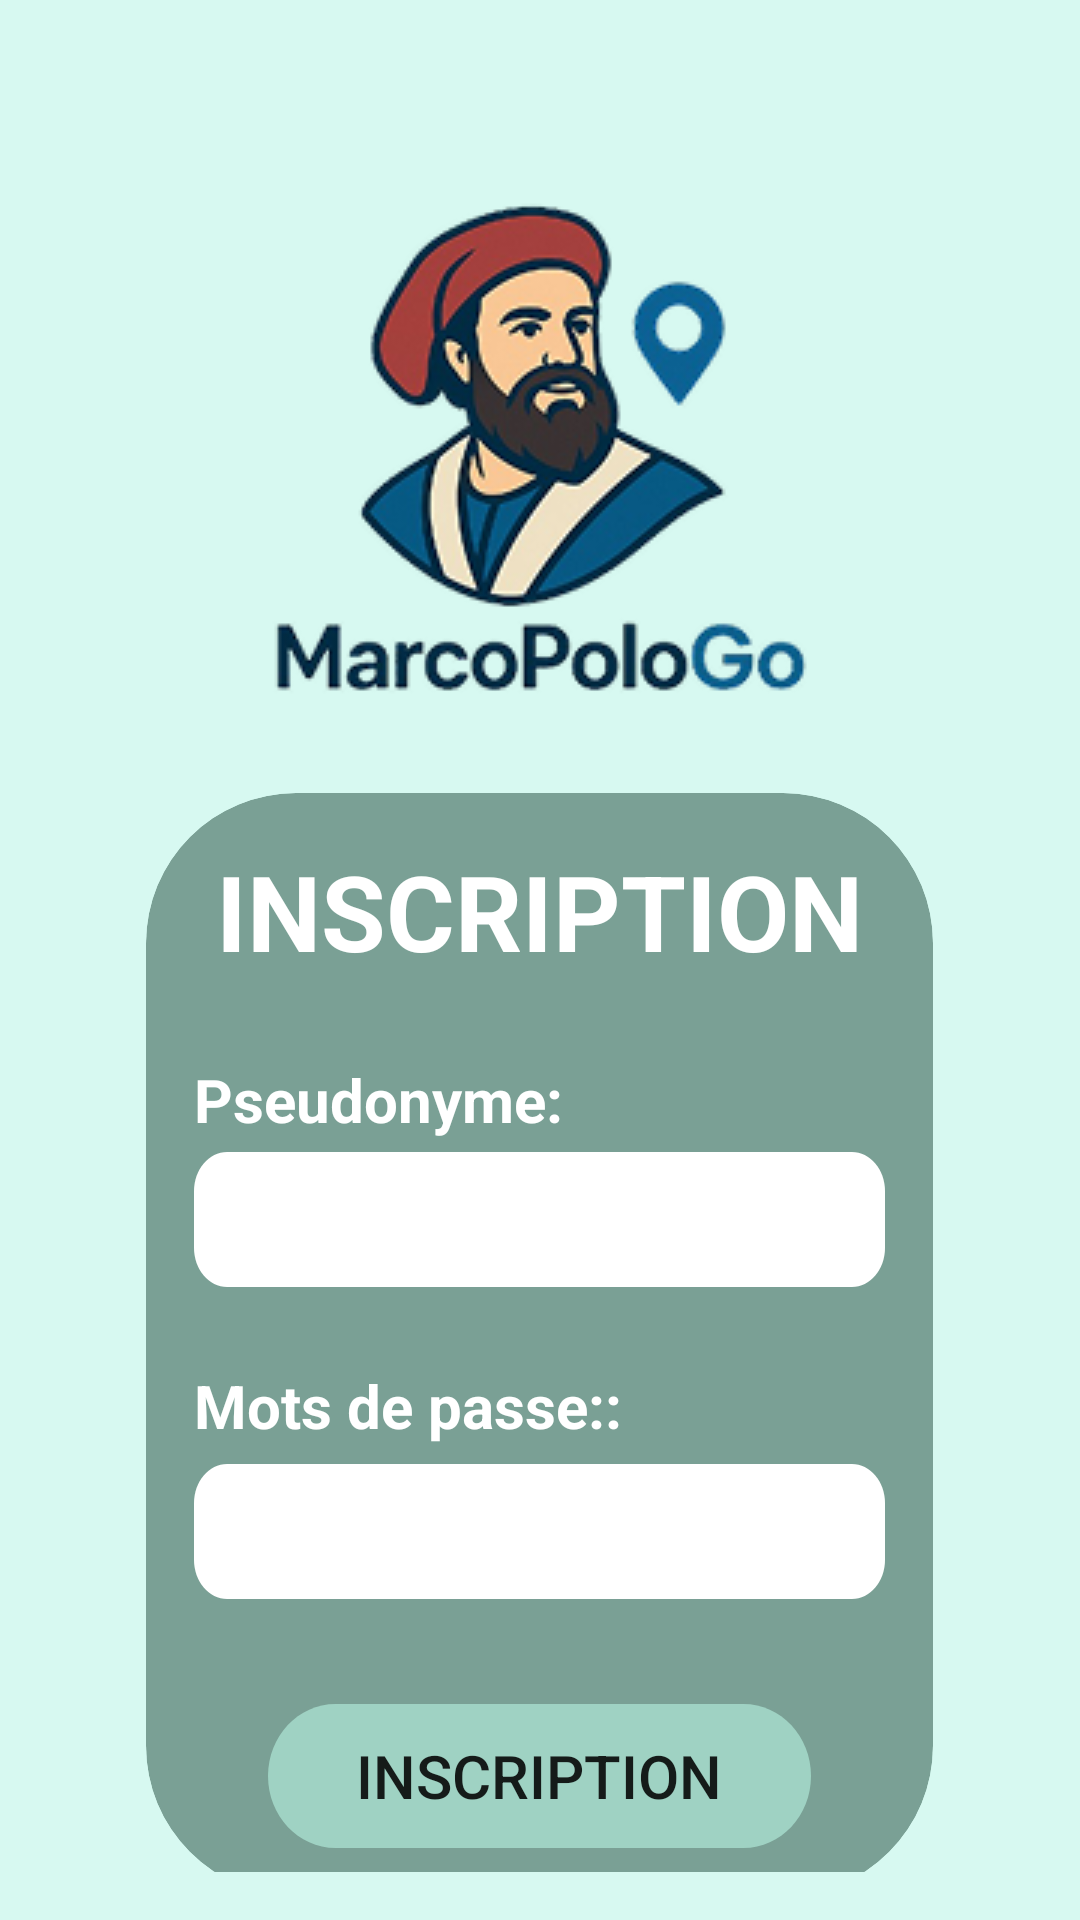

Layout XML and referenced resources for this Android screen:
<!-- AndroidManifest.xml: application theme Theme.Projectandroidccm -->
<!-- res/layout/activity_sign_up.xml -->
<?xml version="1.0" encoding="utf-8"?>
<androidx.constraintlayout.widget.ConstraintLayout
    xmlns:android="http://schemas.android.com/apk/res/android"
    xmlns:app="http://schemas.android.com/apk/res-auto"
    xmlns:tools="http://schemas.android.com/tools"
    android:id="@+id/sign_up"
    android:layout_width="match_parent"
    android:layout_height="match_parent"
    android:background="@color/Backgroundframe"
    android:padding="16dp">

    <ImageView
        android:id="@+id/logoImageView"
        android:layout_width="207dp"
        android:layout_height="207dp"
        android:layout_alignParentLeft="true"
        android:layout_alignParentTop="true"
        android:layout_marginTop="36dp"
        android:background="@drawable/logo"
        app:layout_constraintEnd_toEndOf="parent"
        app:layout_constraintStart_toStartOf="parent"
        app:layout_constraintTop_toTopOf="parent" />

    <RelativeLayout
        android:id="@+id/inscriptionContainer"
        android:layout_width="0dp"
        android:layout_height="wrap_content"
        android:layout_margin="16dp"
        android:background="@drawable/rounded_background_auth"
        android:clipToOutline="true"
        android:padding="16dp"
        app:layout_constraintBottom_toBottomOf="parent"
        app:layout_constraintHorizontal_bias="0.493"
        app:layout_constraintLeft_toLeftOf="parent"
        app:layout_constraintRight_toRightOf="parent"
        app:layout_constraintTop_toBottomOf="@id/logoImageView"
        app:layout_constraintVertical_bias="0.308"
        app:layout_constraintWidth_percent="0.8">

        <TextView
            android:id="@+id/inscriptionTitleTextView"
            android:layout_width="wrap_content"
            android:layout_height="wrap_content"
            android:layout_centerHorizontal="true"
            android:textColor="#FFF"
            android:text="INSCRIPTION"
            android:textSize="35sp"
            android:textStyle="bold" />

        <TextView
            android:id="@+id/pseudonymeText"
            android:layout_width="wrap_content"
            android:layout_height="wrap_content"
            android:layout_below="@id/inscriptionTitleTextView"
            android:layout_marginTop="26dp"
            android:text="Pseudonyme:"
            android:textColor="#FFF"
            android:textSize="20sp"
            android:textStyle="bold" />

        <EditText
            android:id="@+id/pseudonymeEditText"
            android:layout_width="match_parent"
            android:layout_height="wrap_content"
            android:layout_below="@+id/pseudonymeText"
            android:layout_marginTop="4dp"
            android:background="@drawable/ic_input_field"
            android:inputType="textPersonName" />

        <TextView
            android:id="@+id/passwordText"
            android:layout_width="wrap_content"
            android:layout_height="wrap_content"
            android:layout_below="@id/pseudonymeEditText"
            android:layout_marginTop="26dp"
            android:text="Mots de passe::"
            android:textColor="#FFF"
            android:textSize="20sp"
            android:textStyle="bold" />

        <EditText
            android:id="@+id/motDePasseEditText"
            android:layout_width="match_parent"
            android:layout_height="wrap_content"
            android:layout_below="@+id/pseudonymeEditText"
            android:layout_marginTop="59dp"
            android:background="@drawable/ic_input_field"
            android:inputType="textPassword" />

        <Button
            android:id="@+id/inscriptionButton"
            android:layout_width="wrap_content"
            android:layout_height="wrap_content"
            android:layout_below="@+id/motDePasseEditText"
            android:layout_centerHorizontal="true"
            android:layout_marginTop="35dp"
            android:textSize="20sp"
            android:background="@drawable/ic_submit_auth"
            android:text="INSCRIPTION" />

    </RelativeLayout>

</androidx.constraintlayout.widget.ConstraintLayout>
<!-- resources referenced by this layout -->
<resources>
  <color name="Backgroundframe">#D7F9F1</color>
  <!-- drawable ic_input_field (drawable) -->
  <?xml version="1.0" encoding="utf-8"?>
  <vector
      xmlns:android="http://schemas.android.com/apk/res/android"
      xmlns:aapt="http://schemas.android.com/aapt"
      android:width="271dp"
      android:height="45dp"
      android:viewportWidth="271"
      android:viewportHeight="45"
      >
      <group>
          <clip-path
              android:pathData="M13 0H258C265.18 0 271 5.8203 271 13V32C271 39.1797 265.18 45 258 45H13C5.8203 45 0 39.1797 0 32V13C0 5.8203 5.8203 0 13 0Z"
              />
          <path
              android:pathData="M0 0V45H271V0"
              android:fillColor="#FFFFFF"
              />
      </group>
  </vector>
  <!-- drawable ic_submit_auth (drawable) -->
  <?xml version="1.0" encoding="utf-8"?>
  <vector
      xmlns:android="http://schemas.android.com/apk/res/android"
      xmlns:aapt="http://schemas.android.com/aapt"
      android:width="181dp"
      android:height="45dp"
      android:viewportWidth="181"
      android:viewportHeight="45"
      >
      <group>
          <clip-path
              android:pathData="M22.5 0H158.5C170.926 0 181 10.0736 181 22.5C181 34.9264 170.926 45 158.5 45H22.5C10.0736 45 0 34.9264 0 22.5C0 10.0736 10.0736 0 22.5 0Z"
              />
          <path
              android:pathData="M0 0V45H181V0"
              android:fillColor="@color/loginbuttoncolor"
              />
      </group>
  </vector>
  <!-- drawable logo: png bitmap (drawable, 41622 bytes) -->
  <!-- drawable rounded_background_auth (drawable) -->
  <?xml version="1.0" encoding="utf-8"?>
  <shape xmlns:android="http://schemas.android.com/apk/res/android"
      android:shape="rectangle">
      <corners android:radius="50dp"/>
      <solid android:color="@color/Logincolorbackgroundandnavbar"/>
  </shape>
  <style name="Theme.Projectandroidccm" parent="android:Theme.Material.Light.NoActionBar" />
  <color name="loginbuttoncolor">#9FD2C3</color>
  <color name="Logincolorbackgroundandnavbar">#7AA095</color>
</resources>
